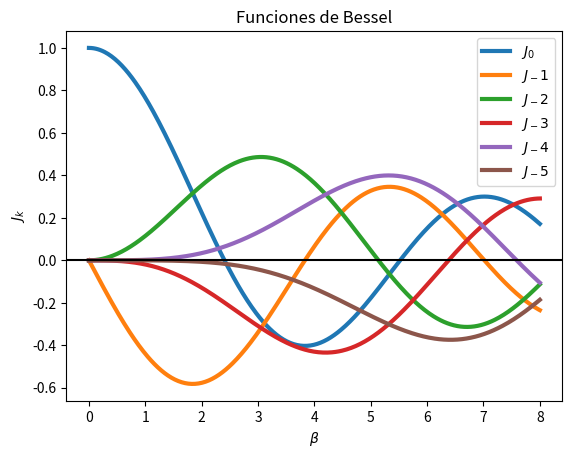

Write Python code to recreate this figure.
from scipy import special
import numpy as np
import matplotlib.pyplot as plt

plt.figure()

beta = np.linspace(0,8,400)
N=np.array([0,-1,-2,-3,-4,-5])
#N=np.array([5,4,3,2,1,0])
for k in N:
	plt.plot(beta,special.jn(k,beta),label='$J_%s$' %k, linewidth=3)

plt.legend()
plt.title('Funciones de Bessel')
plt.ylabel('$J_k$')
plt.xlabel(r'$\beta$')
plt.axhline(0, color="black")
plt.show()

